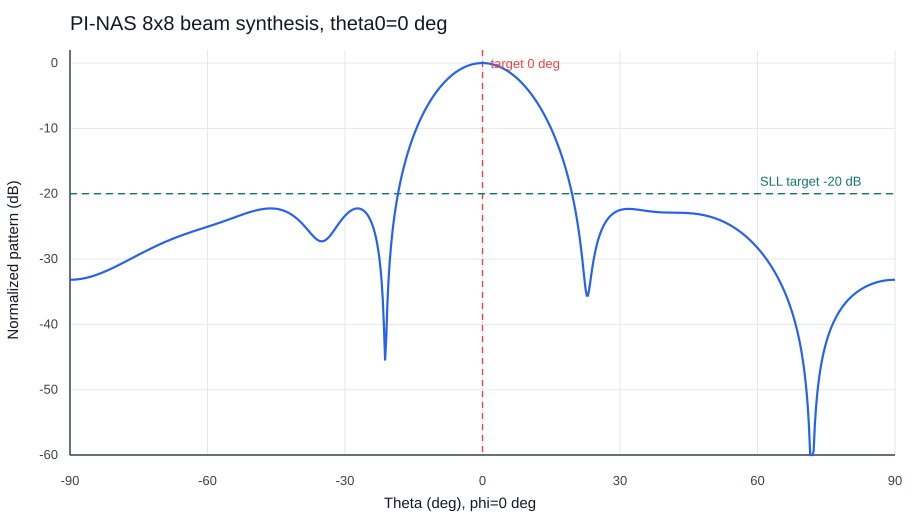

Data behind this chart, as committed beside it:
theta_deg, pattern_db
-90, -33.17
-89.75, -33.17
-89.5, -33.17
-89.25, -33.16
-89, -33.15
-88.75, -33.14
-88.5, -33.12
-88.25, -33.1
-88, -33.08
-87.75, -33.05
-87.5, -33.02
-87.25, -32.99
-87, -32.96
-86.75, -32.92
-86.5, -32.89
-86.25, -32.84
-86, -32.8
-85.75, -32.75
-85.5, -32.7
-85.25, -32.65
-85, -32.6
-84.75, -32.54
-84.5, -32.48
-84.25, -32.42
-84, -32.36
-83.75, -32.3
-83.5, -32.23
-83.25, -32.16
-83, -32.09
-82.75, -32.02
-82.5, -31.95
-82.25, -31.87
-82, -31.8
-81.75, -31.72
-81.5, -31.64
-81.25, -31.56
-81, -31.48
-80.75, -31.39
-80.5, -31.31
-80.25, -31.23
-80, -31.14
-79.75, -31.05
-79.5, -30.97
-79.25, -30.88
-79, -30.79
-78.75, -30.7
-78.5, -30.61
-78.25, -30.52
-78, -30.43
-77.75, -30.34
-77.5, -30.25
-77.25, -30.16
-77, -30.06
-76.75, -29.97
-76.5, -29.88
-76.25, -29.79
-76, -29.7
-75.75, -29.61
-75.5, -29.51
-75.25, -29.42
... 661 more rows
